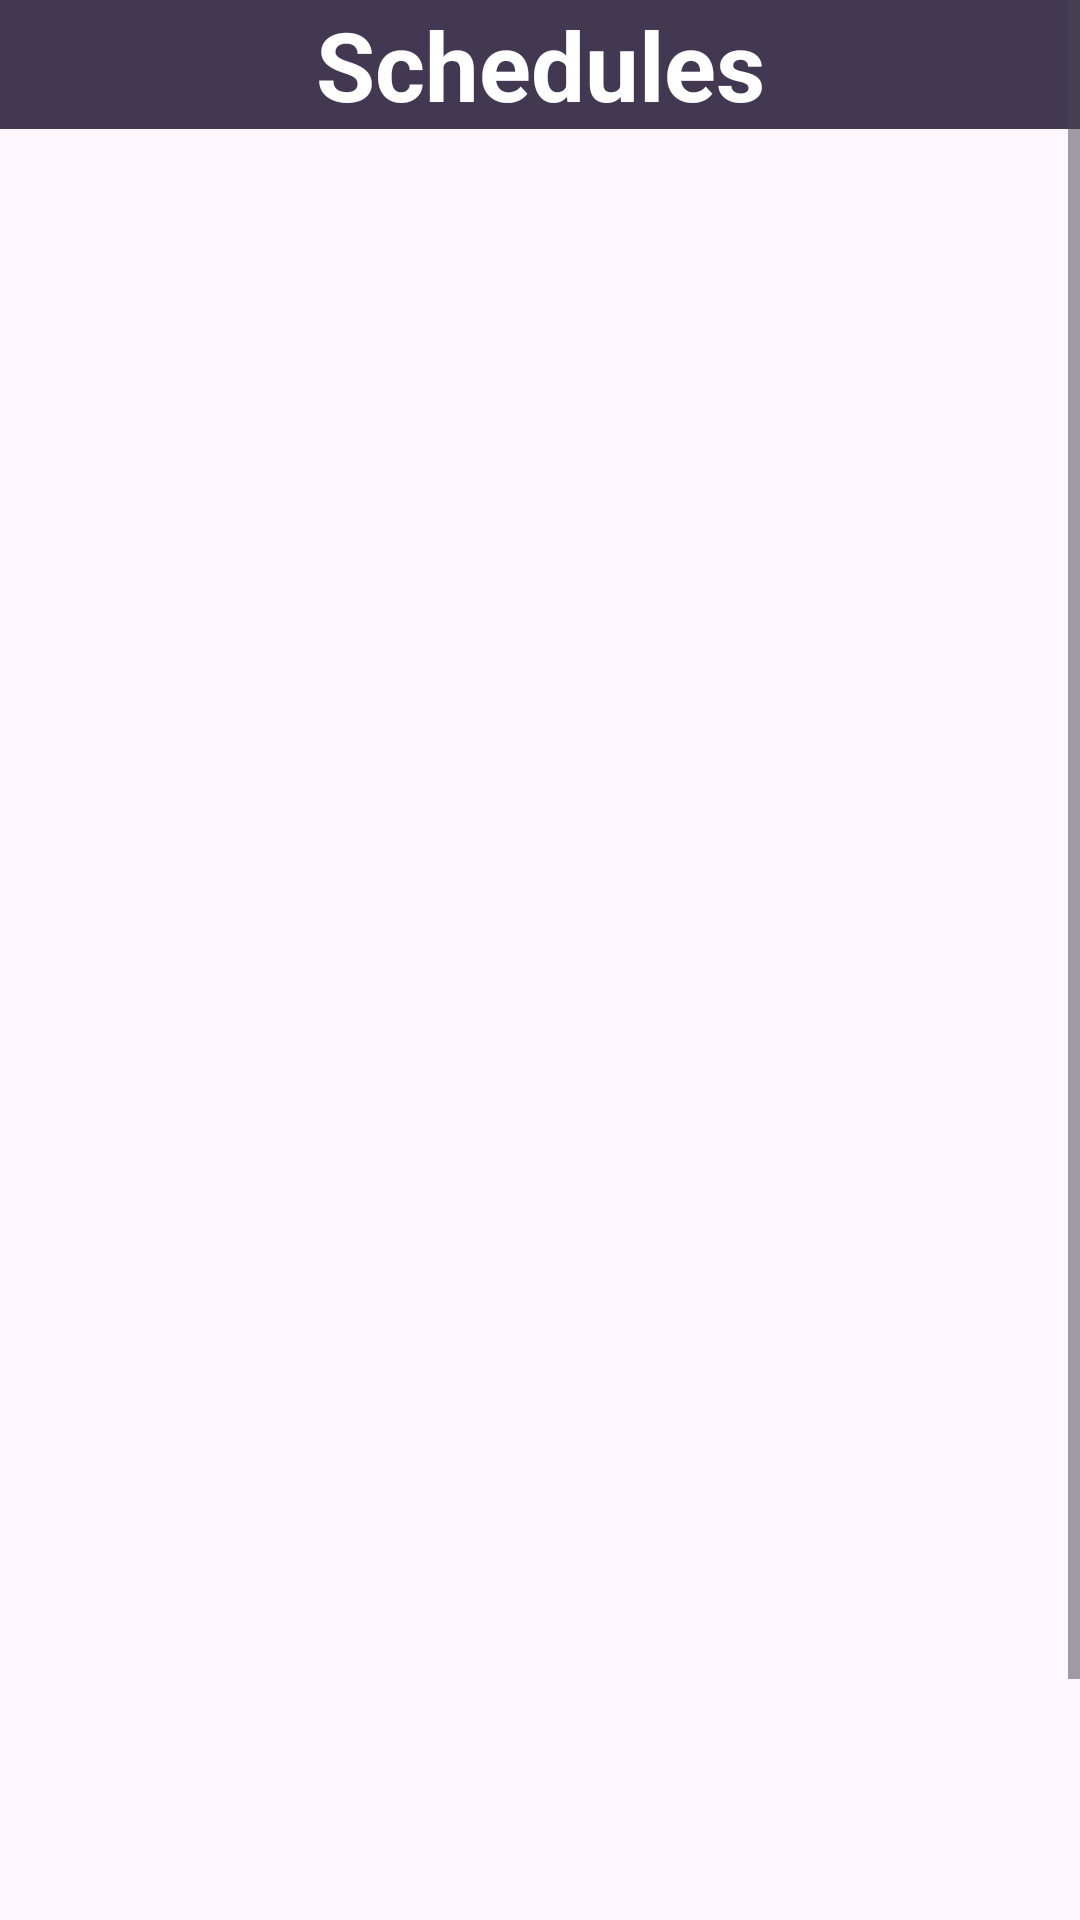

Produce the Android XML layout that renders to this screen, including the resource entries it uses.
<!-- AndroidManifest.xml: application theme Theme.WorkoutApp2 -->
<!-- res/layout/activity_workout_schedule.xml -->
<?xml version="1.0" encoding="utf-8"?>
<ScrollView
    xmlns:android="http://schemas.android.com/apk/res/android"
    xmlns:app="http://schemas.android.com/apk/res-auto"
    xmlns:tools="http://schemas.android.com/tools"
    android:id="@+id/main1"
    android:orientation="vertical"
    android:layout_width="match_parent"
    android:layout_height="match_parent"
    tools:context=".WorkoutSchedule">

    <LinearLayout
        android:id="@+id/main"
        android:orientation="vertical"
        android:layout_width="match_parent"
        android:layout_height="match_parent"
        tools:context=".WorkoutSchedule">

        <TextView
            android:layout_width="match_parent"
            android:layout_height="wrap_content"
            android:text="Schedules"
            android:textSize="32dp"
            android:gravity="center"
            android:textStyle="bold"
            android:layout_marginBottom="24dp"
            android:textColor="@color/white"
            android:background="@color/background"/>


        <ListView
            android:id="@+id/scheduleView"
            android:layout_width="fill_parent"
            android:layout_height="569dp"
            android:layout_gravity="center" />

        <TextView
            android:layout_width="wrap_content"
            android:layout_height="wrap_content"
            android:text="No Schedules"
            android:textSize="32sp"
            android:textStyle="bold"
            android:layout_gravity="center"
            android:visibility="gone"
            android:id="@+id/noSchedules"/>

        <Button
            android:layout_width="match_parent"
            android:layout_height="wrap_content"
            android:gravity="center"
            android:text="Add Schedules"
            android:id="@+id/schedulesButton"
            android:layout_marginHorizontal="12dp"
            android:layout_marginVertical="24dp"/>

</LinearLayout>
</ScrollView>
<!-- resources referenced by this layout -->
<resources>
  <color name="background">#FF423851</color>
  <color name="white">#FFFFFFFF</color>
  <style name="Theme.WorkoutApp2" parent="Base.Theme.WorkoutApp2" />
  <style name="Base.Theme.WorkoutApp2" parent="Theme.Material3.DayNight.NoActionBar">
          
          
      </style>
</resources>
